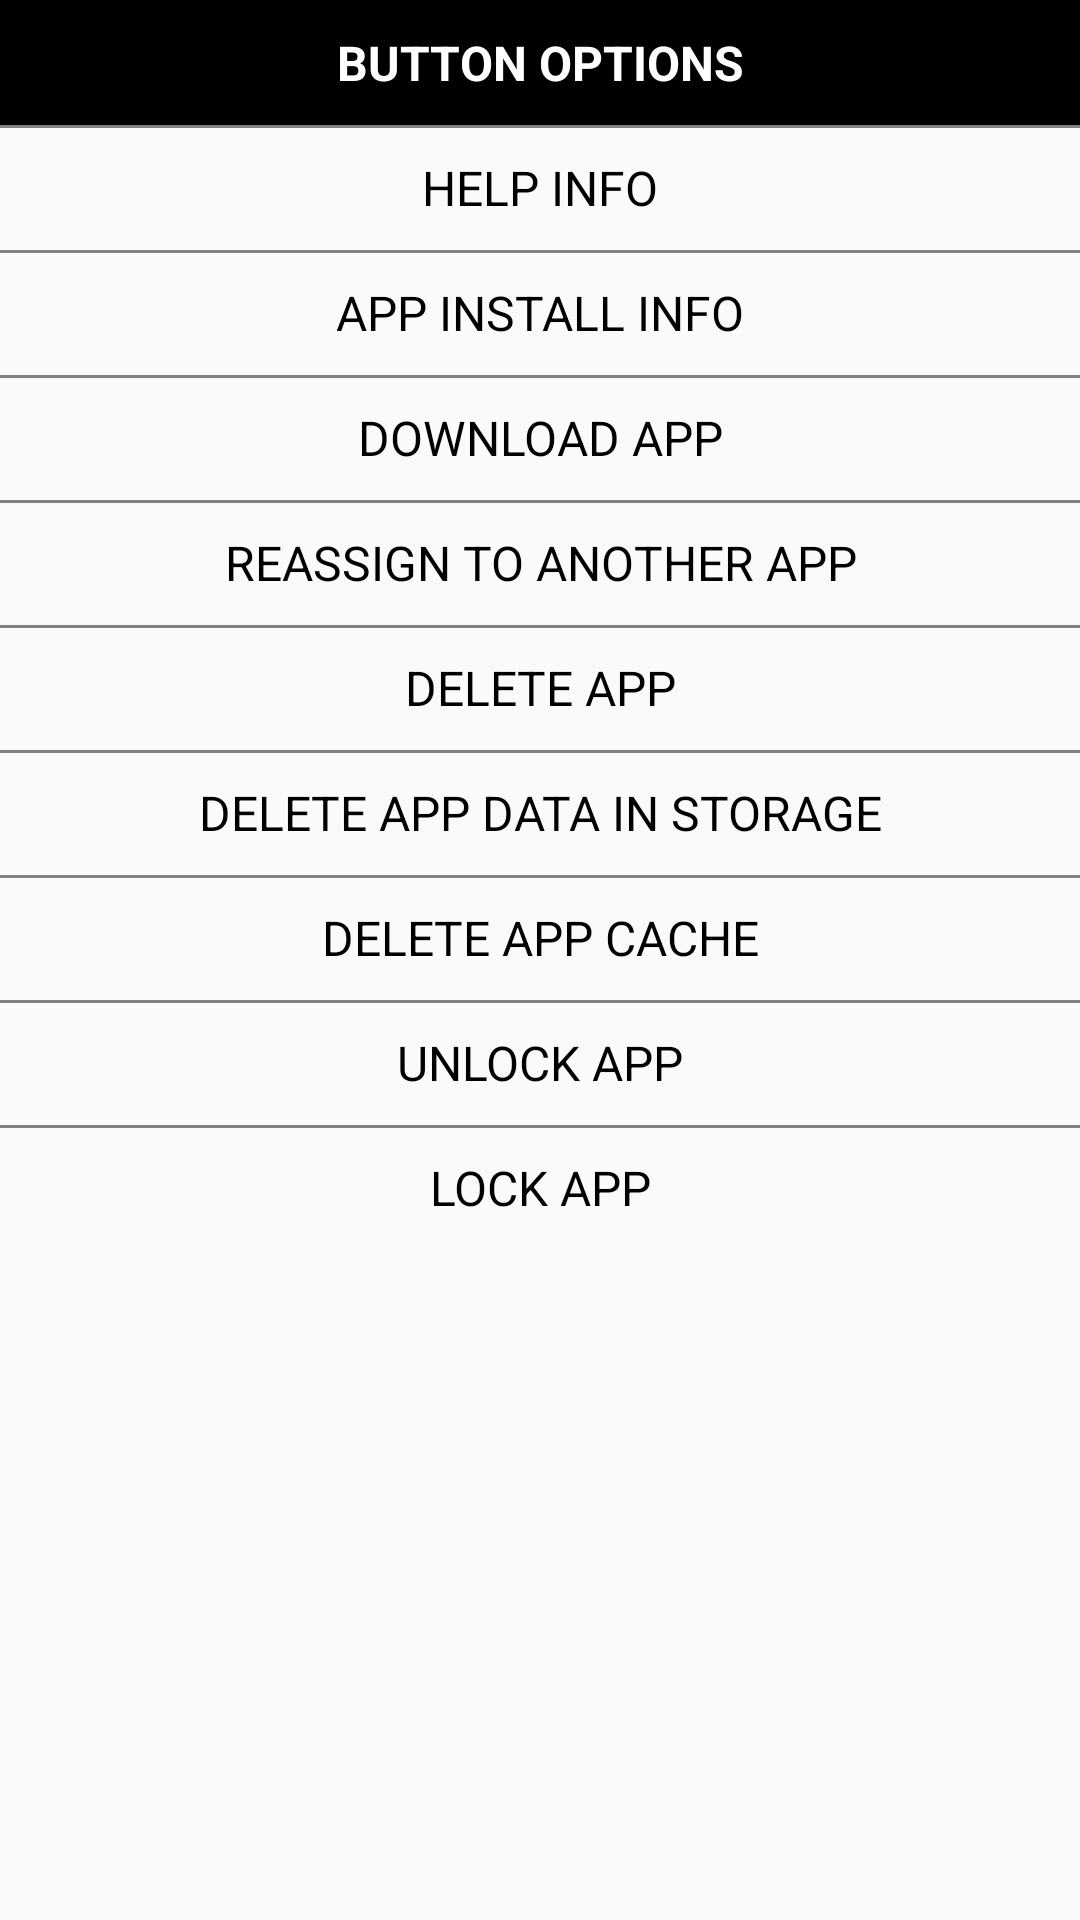

Android layout source for this screen:
<!-- AndroidManifest.xml: application theme AppTheme -->
<!-- res/layout/long_press_dialog.xml -->
<?xml version="1.0" encoding="utf-8"?>
<LinearLayout xmlns:android="http://schemas.android.com/apk/res/android"
    android:layout_width="match_parent"
    android:layout_height="wrap_content"
    android:layout_gravity="center"
    android:gravity="center_horizontal"
    android:orientation="vertical">

    <ScrollView
        android:layout_width="match_parent"
        android:layout_height="wrap_content"
        >

    <LinearLayout
        android:layout_width="match_parent"
        android:layout_height="match_parent"
        android:orientation="vertical"
        >

    <TextView
        android:layout_width="match_parent"
        android:layout_height="wrap_content"
        android:background="@color/black"
        android:gravity="center"
        android:padding="@dimen/longPressDialogTextBtnPaddingTopBottom"
        android:text="Button Options"
        android:textAllCaps="true"
        android:textColor="@color/white"
        android:textSize="@dimen/longPressDialogBtnTextSize"
        android:textStyle="bold" />

        <TextView
            android:id="@+id/tvHelpInfoBtn"
            android:layout_width="match_parent"
            android:layout_height="wrap_content"
            android:background="@drawable/list_divider"
            android:focusable="true"
            android:gravity="center"
            android:padding="@dimen/longPressDialogTextBtnPaddingTopBottom"
            android:text="HELP INFO"
            android:textColor="@color/black"
            android:textSize="@dimen/longPressDialogBtnTextSize"
            />
        <TextView
            android:id="@+id/tvAppInfoBtn"
            android:layout_width="match_parent"
            android:layout_height="wrap_content"
            android:background="@drawable/list_divider"
            android:focusable="true"
            android:gravity="center"
            android:padding="@dimen/longPressDialogTextBtnPaddingTopBottom"
            android:text="APP INSTALL INFO"
            android:textColor="@color/black"
            android:textSize="@dimen/longPressDialogBtnTextSize"
            />


    <TextView
        android:id="@+id/tvUpdateBtn"
        android:layout_width="match_parent"
        android:layout_height="wrap_content"
        android:focusable="true"
        android:gravity="center"
        android:background="@drawable/list_divider"
        android:padding="@dimen/longPressDialogTextBtnPaddingTopBottom"
        android:text="DOWNLOAD APP"
        android:textColor="@color/black"
        android:textSize="@dimen/longPressDialogBtnTextSize" />

    <TextView
        android:id="@+id/tvReassignBtn"
        android:layout_width="match_parent"
        android:layout_height="wrap_content"
        android:background="@drawable/list_divider"
        android:focusable="true"
        android:gravity="center"
        android:padding="@dimen/longPressDialogTextBtnPaddingTopBottom"
        android:text="REASSIGN TO ANOTHER APP"
        android:textColor="@color/black"
        android:textSize="@dimen/longPressDialogBtnTextSize" />

    <TextView
        android:id="@+id/tvDeleteAppBtn"
        android:layout_width="match_parent"
        android:layout_height="wrap_content"
        android:background="@drawable/list_divider"
        android:focusable="true"
        android:gravity="center"
        android:padding="@dimen/longPressDialogTextBtnPaddingTopBottom"
        android:text="DELETE APP"
        android:textColor="@color/black"
        android:textSize="@dimen/longPressDialogBtnTextSize" />

    <TextView
        android:id="@+id/tvDeleteAppDataBtn"
        android:layout_width="match_parent"
        android:layout_height="wrap_content"
        android:background="@drawable/list_divider"
        android:focusable="true"
        android:gravity="center"
        android:padding="@dimen/longPressDialogTextBtnPaddingTopBottom"
        android:text="DELETE APP DATA IN STORAGE"
        android:textColor="@color/black"
        android:textSize="@dimen/longPressDialogBtnTextSize" />

    <TextView
        android:id="@+id/tvDeleteAppCacheBtn"
        android:layout_width="match_parent"
        android:layout_height="wrap_content"
        android:background="@drawable/list_divider"
        android:focusable="true"
        android:gravity="center"
        android:padding="@dimen/longPressDialogTextBtnPaddingTopBottom"
        android:text="DELETE APP CACHE"
        android:textColor="@color/black"
        android:textSize="@dimen/longPressDialogBtnTextSize" />

    <TextView
        android:id="@+id/tvUnlockAppBtn"
        android:layout_width="match_parent"
        android:layout_height="wrap_content"
        android:background="@drawable/list_divider"
        android:focusable="true"
        android:gravity="center"
        android:padding="@dimen/longPressDialogTextBtnPaddingTopBottom"
        android:text="UNLOCK APP"
        android:textColor="@color/black"
        android:textSize="@dimen/longPressDialogBtnTextSize" />

    <TextView
        android:id="@+id/tvLockAppBtn"
        android:layout_width="match_parent"
        android:layout_height="wrap_content"
        android:background="@drawable/list_divider"
        android:focusable="true"
        android:gravity="center"
        android:padding="@dimen/longPressDialogTextBtnPaddingTopBottom"
        android:text="LOCK APP"
        android:textColor="@color/black"
        android:textSize="@dimen/longPressDialogBtnTextSize" />

    <TextView
        android:id="@+id/tvHideUnHideAppBtn"
        android:layout_width="match_parent"
        android:layout_height="wrap_content"
        android:background="@drawable/list_divider"
        android:focusable="true"
        android:gravity="center"
        android:padding="@dimen/longPressDialogTextBtnPaddingTopBottom"
        android:text="HIDE APP"
        android:textColor="@color/black"
        android:textSize="@dimen/longPressDialogBtnTextSize"
        android:visibility="gone"/>

    </LinearLayout>
    </ScrollView>
</LinearLayout>
<!-- resources referenced by this layout -->
<resources>
  <color name="black">#000000</color>
  <color name="white">#ffffff</color>
  <dimen name="longPressDialogBtnTextSize">16sp</dimen>
  <dimen name="longPressDialogTextBtnPaddingTopBottom">10dp</dimen>
  <!-- drawable list_divider (drawable) -->
  <?xml version="1.0" encoding="utf-8"?>
  <layer-list xmlns:android="http://schemas.android.com/apk/res/android">
      <item android:bottom="-8dp" android:left="-8dp" android:right="-8dp">
          <shape>
              <solid android:color="#00000000"/>
              <stroke android:color="@color/grey" android:width="1dp"/>
          </shape>
      </item>
  </layer-list>
  <style name="AppTheme" parent="Theme.AppCompat.Light.NoActionBar">
          
          <item name="colorPrimary">@color/colorPrimary</item>
          <item name="colorPrimaryDark">@color/colorPrimaryDark</item>
          <item name="colorAccent">@color/colorAccent</item>
      </style>
  <color name="grey">#838282</color>
  <color name="colorPrimary">#008577</color>
  <color name="colorPrimaryDark">#00574B</color>
  <color name="colorAccent">#D81B60</color>
</resources>
